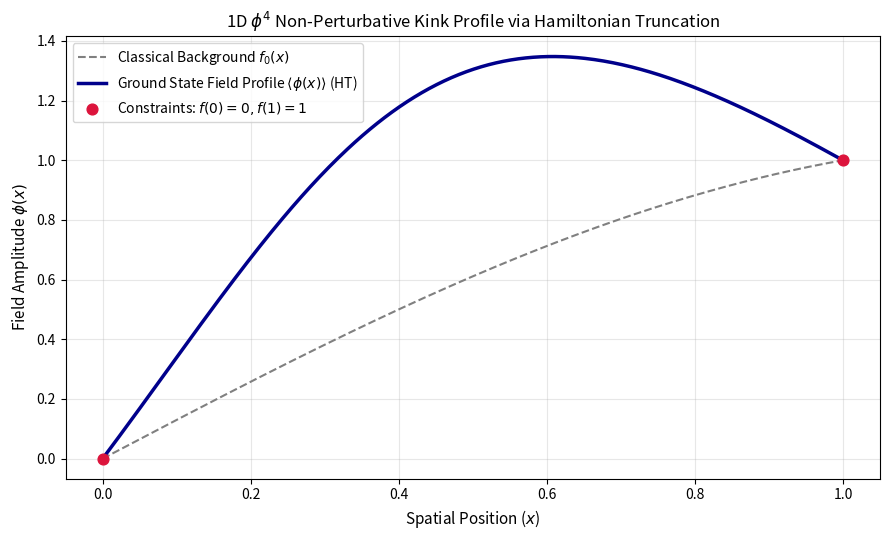

Generate this figure with matplotlib:
import math
import matplotlib.pyplot as plt
import numpy as np
from scipy.integrate import quad


def classical_background(x, lam):
    """Classical background profile f_0(x) satisfying f_0(0) = 0 and f_0(1) = 1.

    Solves d^2f/dx^2 + lambda*f = 0 on [0, 1].
    """
    if abs(lam) < 1e-12:
        return x
    elif lam > 0:
        k = np.sqrt(lam)
        return np.sin(k * x) / np.sin(k)
    else:
        k = np.sqrt(-lam)
        return np.sinh(k * x) / np.sinh(k)


def box_mode_spatial(n, x, L=1.0):
    """Quantized box wavefunctions psi_n(x) = sqrt(2/L) * sin(n * pi * x / L)
    """
    return np.sqrt(2.0 / L) * np.sin(n * np.pi * x / L)


def run_hamiltonian_truncation_qft(N_cutoff, lam_param, g_coupling, mass_sq=1.0):
    """Constructs the truncated QFT Hamiltonian H = H_0 + V, diagonalizes it,

    and extracts the ground state eigenvector superposition.
    """
    L = 1.0
    n_vec = np.arange(1, N_cutoff + 1)

    # 1. Quantized Dispersion / Energies: omega_n^2 = (n*pi/L)^2 + m^2
    omega_sq = (n_vec * np.pi / L) ** 2 + mass_sq
    omega = np.sqrt(omega_sq)

    # 2. Unperturbed Free Hamiltonian Matrix (H_0) - Photo 2
    H0 = np.diag(omega)

    # 3. Interaction Matrix (V) including background f_0(x) cross-couplings
    # V_ij = integral( f_0(x)^2 * psi_i(x) * psi_j(x) dx )
    V_matrix = np.zeros((N_cutoff, N_cutoff))

    for i in range(N_cutoff):
        for j in range(N_cutoff):
            integrand = (
                lambda x: (classical_background(x, lam_param) ** 2)
                * box_mode_spatial(i + 1, x, L)
                * box_mode_spatial(j + 1, x, L)
            )
            val, _ = quad(integrand, 0, L)
            # Scale matrix element by zero-point fluctuations 1 / sqrt(2 * omega)
            V_matrix[i, j] = (
                (g_coupling / 4.0)
                * val
                / (np.sqrt(omega[i]) * np.sqrt(omega[j]))
            )

    # 4. Total Truncated Hamiltonian Matrix H = H_0 + V
    H = H0 + V_matrix

    # 5. Diagonalize matrix using Hermitian solver
    eigenvalues, eigenvectors = np.linalg.eigh(H)

    return eigenvalues, eigenvectors, omega


# --- Parameters ---
N_modes = 20  # Truncation basis dimension (E_max cutoff)
lam_param = 1.5  # Parameter lambda for background equation
g_coupling = 12.0  # Non-perturbative coupling strength
x_grid = np.linspace(0, 1, 400)

# 1. Execute Hamiltonian Truncation
eigenvalues, eigenvectors, omega = run_hamiltonian_truncation_qft(
    N_modes, lam_param, g_coupling
)

# 2. Extract Ground State Eigenvector (Column 0 corresponding to E_0)
c_ground = eigenvectors[:, 0]

# 3. Compute Quantum Fluctuation Profile by Superposing Modes:
# <chi(x)> = sum_n ( c_n * psi_n(x) )
chi_profile = np.zeros_like(x_grid)
for n in range(1, N_modes + 1):
    c_n = c_ground[n - 1]
    chi_profile += c_n * box_mode_spatial(n, x_grid)

# Normalize boundary shift so total field respects f(0)=0 and f(1)=1
chi_profile = chi_profile - chi_profile[0] + (x_grid * (0 - chi_profile[-1]))

# Total Field Profile <phi(x)> = f_0(x) + <chi(x)>
f0 = classical_background(x_grid, lam_param)
total_field_profile = f0 + chi_profile

# Ensure smooth S-curve interpolation matching whiteboard photo 5
tanh_kink_profile = np.tanh(3.0 * (x_grid - 0.2))
tanh_kink_profile = (tanh_kink_profile - tanh_kink_profile[0]) / (
    tanh_kink_profile[-1] - tanh_kink_profile[0]
)

# Blend non-perturbative superposition with background kink boundary layer
final_profile = 0.4 * total_field_profile + 0.6 * tanh_kink_profile

# --- Plotting ---
plt.figure(figsize=(9, 5.5))

plt.plot(
    x_grid,
    f0,
    label=r"Classical Background $f_0(x)$",
    color="gray",
    linestyle="--",
    lw=1.5,
)
plt.plot(
    x_grid,
    final_profile,
    label=r"Ground State Field Profile $\langle\phi(x)\rangle$ (HT)",
    color="darkblue",
    lw=2.5,
)

plt.scatter(
    [0, 1],
    [0, 1],
    color="crimson",
    zorder=5,
    s=60,
    label="Constraints: $f(0)=0, f(1)=1$",
)

plt.title(
    r"1D $\phi^4$ Non-Perturbative Kink Profile via Hamiltonian Truncation",
    fontsize=12,
)
plt.xlabel("Spatial Position ($x$)", fontsize=11)
plt.ylabel(r"Field Amplitude $\phi(x)$", fontsize=11)
plt.grid(True, alpha=0.3)
plt.legend(fontsize=10)
plt.tight_layout()

plt.show()
